Dataset: images (GitHub, maso0310/quality_selector_game). Classes: diseased, healthy.

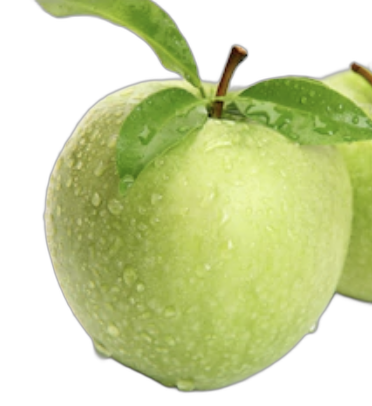
Label: healthy

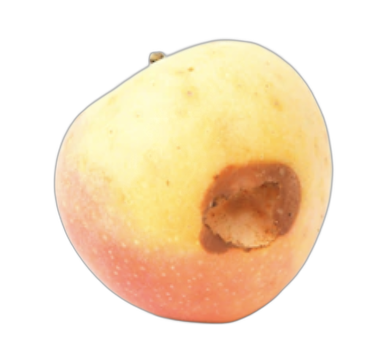
Label: diseased

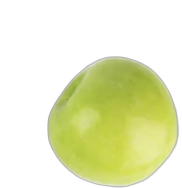
Label: healthy

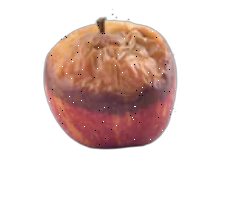
Label: diseased

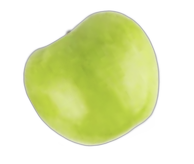
Label: healthy

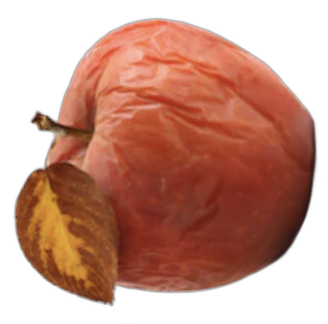
Label: diseased
